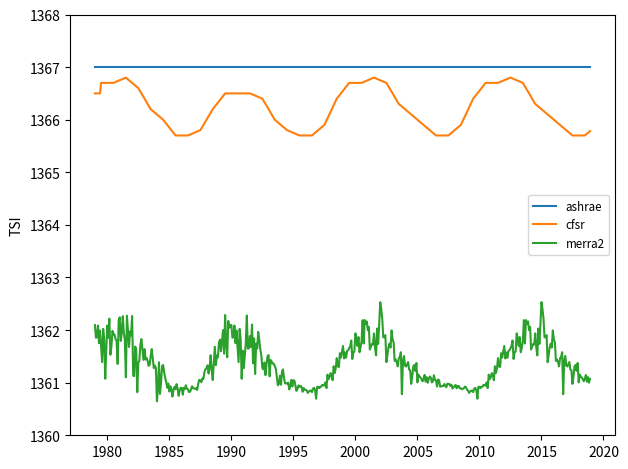
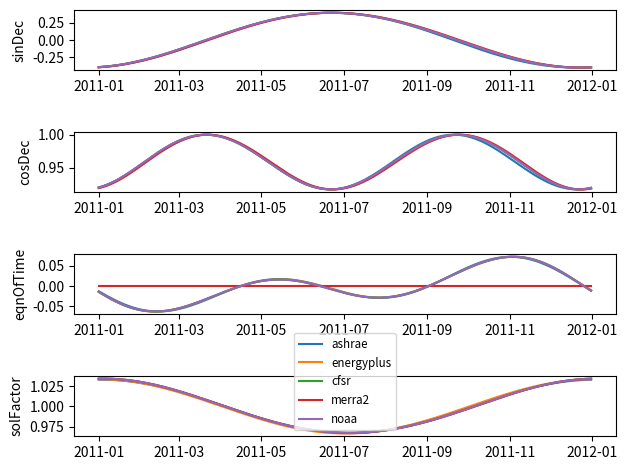
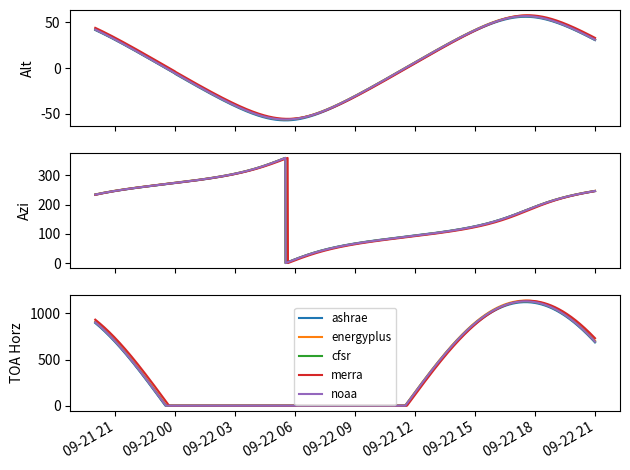

Reproduce these figures in Python, in order.
# -*- coding: utf-8 -*-
#
# Copyright 2019 Klimaat

from __future__ import division

import datetime
import numpy as np
import matplotlib.pyplot as plt


def join_date(y=1970, m=1, d=1, hh=0, mm=0, ss=0):
    """
    Join date/time components into datetime64 object
    """
    y = (np.asarray(y) - 1970).astype("<M8[Y]")
    m = (np.asarray(m) - 1).astype("<m8[M]")
    d = (np.asarray(d) - 1).astype("<m8[D]")
    hh = np.asarray(hh).astype("<m8[h]")
    mm = np.asarray(mm).astype("<m8[m]")
    ss = np.asarray(ss).astype("<m8[s]")
    return y + m + d + hh + mm + ss


def split_date(dates):
    """
    Split datetime64 dates into year, month, day components.
    """
    y = dates.astype("<M8[Y]").astype(int) + 1970
    m = dates.astype("<M8[M]").astype(int) % 12 + 1
    d = (dates - dates.astype("<M8[M]")).astype("<m8[D]").astype(int) + 1
    return y, m, d


def split_time(dates):
    """
    Split datetime64 dates into hour, minute, second components.
    """
    hh = (dates - dates.astype("<M8[D]")).astype("<m8[h]").astype(int)
    mm = (dates - dates.astype("<M8[h]")).astype("<m8[m]").astype(int)
    ss = (dates - dates.astype("<M8[m]")).astype("<m8[s]").astype(int)
    return hh, mm, ss


def day_of_year(dates, snap=True):
    """
    Calculate the day of the year (0-365/366)
    """
    dt = np.asarray(dates) - dates.astype("<M8[Y]")
    if snap:
        # Provide value at noon (integer)
        # Jan 1st anytime = 1
        return dt.astype("<m8[D]").astype(int) + 1
    else:
        # Provide value including fractional part (float)
        # Jan 1st at 00:00 = 0, Jan 1st at noon = 0.5
        return dt.astype("<m8[s]").astype(int) / 86400


def julian_day(dates):
    """
    Julian day calculator
    """

    # Get Julian Day number
    y, m, d = split_date(dates)
    a = (14 - m) // 12
    y += 4800 - a
    m += 12 * a - 3
    jd = d + ((153 * m + 2) // 5) + 365 * y + y // 4 - y // 100 + y // 400 - 32045

    # Get fractional day (noon=0)
    hh, mm, ss = split_time(dates)
    fd = (hh - 12) / 24 + mm / 1440 + ss / 86400

    return jd, fd


def orbit_ashrae(utc):
    """
    Calculate solar parameters based on ASHRAE methodology.

    Ref. ASHRAE HOF 2017, Chap 14
    """

    # Day of year
    n = day_of_year(utc, snap=True)

    # Declination (eqn. 10, radians)
    decl = np.radians(23.45 * np.sin(2 * np.pi * (n + 284) / 365))

    # Equation of time (eqns 5 & 6, min)
    gamma = 2 * np.pi * (n - 1) / 365
    eqnOfTime = 2.2918 * (
        0.0075
        + 0.1868 * np.cos(gamma)
        - 3.2077 * np.sin(gamma)
        - 1.4615 * np.cos(2 * gamma)
        - 4.089 * np.sin(2 * gamma)
    )

    # Convert from minutes to radians
    eqnOfTime *= np.pi / (60 * 12)

    # Solar constant correction
    solFactor = 1 + 0.033 * np.cos(np.radians(360 * (n - 3) / 365))

    return np.sin(decl), np.cos(decl), eqnOfTime, solFactor


def orbit_energyplus(utc):
    """
    Calculate solar coefficients based on EnergyPlus

    Ref. WeatherManager.cc, function CalculateDailySolarCoeffs
    """

    # Day of year
    n = day_of_year(utc, snap=True)

    # Day Angle
    D = 2 * np.pi * n / 366.0

    sinD = np.sin(D)
    cosD = np.cos(D)

    # Calculate declination sines & cosines

    sinDec = (
        0.00561800
        + 0.0657911 * sinD
        - 0.392779 * cosD
        + 0.00064440 * (sinD * cosD * 2.0)
        - 0.00618495 * (cosD ** 2 - sinD ** 2)
        - 0.00010101 * (sinD * (cosD ** 2 - sinD ** 2) + cosD * (sinD * cosD * 2.0))
        - 0.00007951 * (cosD * (cosD ** 2 - sinD ** 2) - sinD * (sinD * cosD * 2.0))
        - 0.00011691 * (2.0 * (sinD * cosD * 2.0) * (cosD ** 2 - sinD ** 2))
        + 0.00002096 * ((cosD ** 2 - sinD ** 2) ** 2 - (sinD * cosD * 2.0) ** 2)
    )

    cosDec = np.sqrt(1 - sinDec ** 2)

    # Equation of time (hours)

    eqnOfTime = (
        0.00021971
        - 0.122649 * sinD
        + 0.00762856 * cosD
        - 0.156308 * (sinD * cosD * 2.0)
        - 0.0530028 * (cosD ** 2 - sinD ** 2)
        - 0.00388702 * (sinD * (cosD ** 2 - sinD ** 2) + cosD * (sinD * cosD * 2.0))
        - 0.00123978 * (cosD * (cosD ** 2 - sinD ** 2) - sinD * (sinD * cosD * 2.0))
        - 0.00270502 * (2.0 * (sinD * cosD * 2.0) * (cosD ** 2 - sinD ** 2))
        - 0.00167992 * ((cosD ** 2 - sinD ** 2) ** 2 - (sinD * cosD * 2.0) ** 2)
    )

    # Convert to radians
    eqnOfTime = np.pi * eqnOfTime / 12

    # Solar constant correction factor
    solFactor = 1.000047 + 0.000352615 * sinD + 0.0334454 * cosD

    return sinDec, cosDec, eqnOfTime, solFactor


def orbit_cfsr(utc):
    """
    Calculate solar coefficients based on CFSR methodology

    Ref. radiation_astronomy.f, subroutine solar
    """

    # Get julian day and fractional part of day
    jd, fjd = julian_day(utc)

    # Julian day of epoch which is January 0, 1990 at 12 hours UTC
    jdor = 2415020

    # Days of years
    cyear = 365.25

    # Days between epoch and perihelioon passage of 1990
    tpp = 1.55

    # Days between perihelion passage and March equinox of 1990
    svt6 = 78.035

    # Julian centuries after epoch
    t1 = (jd - jdor) / 36525.0

    # Length of anomalistic and tropical years (minus 365 days)
    ayear = 0.25964134e0 + 0.304e-5 * t1
    tyear = 0.24219879e0 - 0.614e-5 * t1

    # Orbit eccentricity and earth's inclination (deg)
    ec = 0.01675104e0 - (0.418e-4 + 0.126e-6 * t1) * t1
    angin = 23.452294e0 - (0.0130125e0 + 0.164e-5 * t1) * t1

    ador = jdor
    jdoe = np.asarray(ador + (svt6 * cyear) / (ayear - tyear), dtype=int)

    # deleqn is updated svt6 for current date
    deleqn = (jdoe - jd) * (ayear - tyear) / cyear

    ayear = ayear + 365

    sni = np.sin(np.radians(angin))
    tini = 1 / np.tan(np.radians(angin))
    er = np.sqrt((1 + ec) / (1 - ec))

    # mean anomaly
    qq = deleqn * 2 * np.pi / ayear

    def solve_kepler(e, M, E=1, eps=1.3e-6):
        """
        Solve Kepler equation for eccentric anomaly E by Newton's method
        based on eccentricity e and mean anomaly M
        """
        for i in range(10):
            dE = -(E - e * np.sin(E) - M) / (1 - e * np.cos(E))
            E += dE
            dEmax = np.max(np.abs(dE))
            if dEmax < eps:
                break
        else:
            print("Warning: Exceeding 10 iterations in Kepler solver:", dEmax)
        return E

    # Eccentric anomaly at equinox
    e1 = solve_kepler(ec, qq)

    # True anomaly at equinox
    eq = 2.0 * np.arctan(er * np.tan(0.5 * e1))

    # Date is days since last perihelion passage
    dat = jd - jdor - tpp + fjd
    date = dat % ayear

    # Mean anomaly
    em = 2 * np.pi * date / ayear

    # Eccentric anomaly
    e1 = solve_kepler(ec, em)

    # True anomaly
    w1 = 2.0 * np.arctan(er * np.tan(0.5 * e1))

    # Earth-Sun radius relative to mean radius
    r1 = 1.0 - ec * np.cos(e1)

    # Sine of declination angle
    # NB. ecliptic longitude = w1 - eq
    sdec = sni * np.sin(w1 - eq)

    # Cosine of declination angle
    cdec = np.sqrt(1.0 - sdec * sdec)

    # Sun declination (radians)
    dlt = np.arcsin(sdec)

    # Sun right ascension (radians)
    alp = np.arcsin(np.tan(dlt) * tini)
    alp = np.where(np.cos(w1 - eq) < 0, np.pi - alp, alp)
    alp = np.where(alp < 0, alp + 2 * np.pi, alp)

    # Equation of time (radians)
    sun = 2 * np.pi * (date - deleqn) / ayear
    sun = np.where(sun < 0.0, sun + 2 * np.pi, sun)
    slag = sun - alp - 0.03255

    # Solar constant correction factor (inversely with radius squared)
    solFactor = 1 / (r1 ** 2)

    return sdec, cdec, slag, solFactor


def orbit_noaa(utc):
    """
    Orbit as per NOAA Solar Calculation spreadsheet
    https://www.esrl.noaa.gov/gmd/grad/solcalc/calcdetails.html

    Similar to CFSR but faster
    """

    # Julian day (including fractional part)
    jd, fjd = julian_day(utc)
    jd = jd + fjd

    # Julian century
    jc = (jd - 2451545) / 36525

    # Geometric mean longitude (deg)
    gml = (280.46646 + jc * (36000.76983 + jc * 0.0003032)) % 360

    # Geometric mean anomaly Sun (deg)
    gma = 357.52911 + jc * (35999.05029 - 0.0001537 * jc)

    # Eccentricity of Earth's orbit
    ecc = 0.016708634 - jc * (0.000042037 + 0.0000001267 * jc)

    # Sun equation of centre (deg)
    ctr = (
        np.sin(np.radians(gma)) * (1.914602 - jc * (0.004817 + 0.000014 * jc))
        + np.sin(np.radians(2 * gma)) * (0.019993 - 0.000101 * jc)
        + np.sin(np.radians(3 * gma)) * 0.000289
    )

    # Sun true longitude (deg)
    stl = gml + ctr

    # Sun true anomaly (deg)
    sta = gma + ctr

    # Sun radius vector (AUs)
    rad = (1.000001018 * (1 - ecc * ecc)) / (1 + ecc * np.cos(np.radians(sta)))

    # Sun apparent longitude (deg)
    sal = stl - 0.00569 - 0.00478 * np.sin(np.radians(125.04 - 1934.136 * jc))

    # Mean obliquity ecliptic (deg)
    moe = (
        23
        + (26 + ((21.448 - jc * (46.815 + jc * (0.00059 - jc * 0.001813)))) / 60) / 60
    )

    # Obliquity correction (deg)
    obl = moe + 0.00256 * np.cos(np.radians(125.04 - 1934.136 * jc))

    # Sun right ascension (deg)
    sra = np.degrees(
        np.arctan2(
            np.cos(np.radians(obl)) * np.sin(np.radians(sal)), np.cos(np.radians(sal)),
        )
    )

    # Sun declination
    sinDec = np.sin(np.radians(obl)) * np.sin(np.radians(sal))
    cosDec = np.sqrt(1.0 - sinDec * sinDec)

    # Var y
    vary = np.tan(np.radians(obl / 2)) * np.tan(np.radians(obl / 2))

    # Equation of time (minutes)
    eqnOfTime = 4 * np.degrees(
        vary * np.sin(2 * np.radians(gml))
        - 2 * ecc * np.sin(np.radians(gma))
        + 4 * ecc * vary * np.sin(np.radians(gma)) * np.cos(2 * np.radians(gml))
        - 0.5 * vary * vary * np.sin(4 * np.radians(gml))
        - 1.25 * ecc * ecc * np.sin(2 * np.radians(gma))
    )

    # Convert from minutes to radians
    eqnOfTime *= np.pi / (60 * 12)

    # Solar constant correction factor (inversely with radius squared)
    solFactor = 1 / (rad ** 2)

    return sinDec, cosDec, eqnOfTime, solFactor


def orbit_merra2(utc):
    """
    Orbit as per MERRA2 code
    """

    # MERRA-2 solar repeats on a four-year leap-year cycle
    yearlen = 365.25
    days_per_cycle = 1461

    if orbit_merra2.orbit is None:

        # Constants from MAPL_Generic.F90
        ecc = 0.0167
        obliquity = np.radians(23.45)
        perihelion = np.radians(102.0)
        equinox = 80

        omg = (2.0 * np.pi / yearlen) / np.sqrt(1 - ecc ** 2) ** 3
        sob = np.sin(obliquity)

        # TH: Orbit anomaly
        # ZS: Sine of declination
        # ZC: Cosine of declination
        # PP: Inverse of square of earth-sun distance

        # Integration starting at vernal equinox
        def calc_omega(th):
            return omg * (1.0 - ecc * np.cos(th - perihelion)) ** 2

        orbit = np.recarray(
            (days_per_cycle,),
            dtype=[("th", float), ("zs", float), ("zc", float), ("pp", float)],
        )

        def update_orbit(th):
            zs = np.sin(th) * sob
            zc = np.sqrt(1.0 - zs ** 2)
            pp = ((1.0 - ecc * np.cos(th - perihelion)) / (1.0 - ecc ** 2)) ** 2
            orbit[kp] = th, zs, zc, pp

        # Starting point
        th = 0
        kp = equinox
        update_orbit(th)

        # Runge-Kutta
        for k in range(days_per_cycle - 1):
            t1 = calc_omega(th)
            t2 = calc_omega(th + 0.5 * t1)
            t3 = calc_omega(th + 0.5 * t2)
            t4 = calc_omega(th + t3)
            kp = (kp + 1) % days_per_cycle
            th += (t1 + 2 * (t2 + t3) + t4) / 6.0
            update_orbit(th)

        # Cache it
        orbit_merra2.orbit = orbit

    else:

        orbit = orbit_merra2.orbit

    # Map into orbit
    year, month, day = split_date(utc)
    doy = day_of_year(utc, snap=True)
    iyear = (year - 1) % 4
    iday = iyear * int(yearlen) + doy - 1

    # Declination
    sinDec = orbit["zs"][iday]
    cosDec = orbit["zc"][iday]

    # MERRA uses *solar* instead of *clock* time; no equation of time
    eqnOfTime = np.zeros_like(sinDec)

    # Inverse square of earth-sun distance ratio to mean distance
    solFactor = orbit["pp"][iday]

    return sinDec, cosDec, eqnOfTime, solFactor


# For caching MERRA-2 orbit
orbit_merra2.orbit = None


def orbit(utc, method=None):

    if method is None:
        method = "ASHRAE"

    if callable(method):
        func = method
        method = "Custom"
    else:
        method = method.upper()
        if method.startswith("A"):
            func = orbit_ashrae
        elif method.startswith("C"):
            func = orbit_cfsr
        elif method.startswith("E"):
            func = orbit_energyplus
        elif method.startswith("M"):
            func = orbit_merra2
        elif method.startswith("N"):
            func = orbit_noaa
        else:
            raise NotImplementedError(method)

    return func(utc)


def total_solar_irradiance_ashrae(utc):
    """
    Return ASHRAE constant solar irradiance value (W/m²)
    """

    return 1367.0 * (np.ones_like(utc).astype(float))


def total_solar_irradiance_cfsr(utc):
    """
    Calculate CFSR total solar irradiance (W/m²) based on year and month
    NB.  Interpolates from yearly data
    """

    #
    year, month, _ = split_date(utc)

    # TSI datum
    TSI_datum = 1360.0

    # van den Dool data (1979-2006); assumed valid in July of that year
    # fmt: off
    dTSI = np.array([
        6.70, 6.70, 6.80, 6.60, 6.20, 6.00, 5.70, 5.70, 5.80, 6.20, 6.50,
        6.50, 6.50, 6.40, 6.00, 5.80, 5.70, 5.70, 5.90, 6.40, 6.70, 6.70,
        6.80, 6.70, 6.30, 6.10, 5.90, 5.70
    ])
    # fmt: on
    n = len(dTSI)

    # Index into dTSI (float)
    i = np.asarray(year).astype(int) - 1979 + (np.asarray(month) - 7) / 12

    # Extend backward and/or forward assuming 11-year sunspot cycle
    while np.any(i < 0):
        i[i < 0] += 11
    while np.any(i > n - 1):
        i[i > n - 1] -= 11

    # Add base
    return TSI_datum + np.interp(i, np.arange(n), dTSI)


def total_solar_irradiance_merra2(utc):
    """
    Calculate MERRA-2 total solar irradiance (W/m²) based on year and month
    """

    year, month, _ = split_date(utc)

    # CMIP5 data (1980-2008), monthly
    # http://solarisheppa.geomar.de/solarisheppa/sites/default/files/data/CMIP5/TSI_WLS_mon_1882_2008.txt
    # fmt: off
    TSI = np.array([
        [1366.8707, 1366.6385, 1367.0020, 1366.3137, 1366.4717, 1366.7686,
         1366.7025, 1366.6991, 1366.6078, 1366.5760, 1366.1366, 1366.9659],
        [1367.0270, 1366.5762, 1366.7291, 1367.0487, 1366.7421, 1366.5843,
         1365.8833, 1367.0589, 1366.7669, 1366.4607, 1366.7618, 1366.6833],
        [1367.0527, 1365.9164, 1365.9046, 1366.4697, 1366.4086, 1365.5996,
         1366.1626, 1366.2002, 1366.5021, 1366.6118, 1366.4150, 1366.2152],
        [1366.4198, 1366.2211, 1366.2509, 1366.2035, 1366.1029, 1366.1212,
         1366.2853, 1366.4204, 1366.2336, 1366.0589, 1366.1071, 1366.0605],
        [1365.4259, 1365.6620, 1366.1702, 1365.5668, 1365.7794, 1366.0970,
         1366.1162, 1365.9801, 1365.8692, 1365.7895, 1365.6831, 1365.7649],
        [1365.6116, 1365.7119, 1365.6604, 1365.5154, 1365.6400, 1365.6998,
         1365.6543, 1365.7532, 1365.6687, 1365.5303, 1365.6323, 1365.6828],
        [1365.6780, 1365.5509, 1365.6831, 1365.6565, 1365.7309, 1365.6649,
         1365.6543, 1365.6022, 1365.6068, 1365.6499, 1365.7130, 1365.6751],
        [1365.6707, 1365.6624, 1365.6726, 1365.6419, 1365.7595, 1365.8341,
         1365.8257, 1365.7894, 1365.8603, 1365.8542, 1365.9870, 1366.0384],
        [1366.0580, 1366.1113, 1365.9553, 1366.0675, 1366.3042, 1366.0166,
         1365.8303, 1366.1485, 1366.4650, 1366.1152, 1366.2991, 1366.2632],
        [1366.5443, 1366.6023, 1366.3792, 1366.5935, 1366.7821, 1366.3332,
         1367.0719, 1366.5117, 1366.2650, 1366.9587, 1366.8282, 1366.8817],
        [1366.8792, 1366.6387, 1366.6480, 1366.8708, 1366.5344, 1366.7742,
         1366.4636, 1366.1724, 1366.8062, 1366.6181, 1365.8552, 1366.3904],
        [1366.0560, 1366.3106, 1366.5274, 1367.0611, 1366.4294, 1366.4347,
         1366.6702, 1366.4596, 1366.8890, 1366.1511, 1366.6261, 1365.9471],
        [1366.5259, 1366.4305, 1366.7496, 1366.5985, 1366.4207, 1366.3006,
         1366.0603, 1366.0338, 1366.1649, 1365.9236, 1366.1362, 1366.2879],
        [1366.3059, 1365.9018, 1366.2124, 1366.1830, 1366.1459, 1366.1432,
         1366.0951, 1366.0493, 1365.8926, 1365.7306, 1365.7609, 1365.9120],
        [1365.7409, 1365.9919, 1366.0338, 1365.8676, 1365.7668, 1365.7674,
         1365.7641, 1365.7805, 1365.6507, 1365.7192, 1365.8328, 1365.7086],
        [1365.8283, 1365.8175, 1365.7226, 1365.6256, 1365.6620, 1365.7283,
         1365.6993, 1365.7184, 1365.6976, 1365.6064, 1365.6769, 1365.6436],
        [1365.6443, 1365.6287, 1365.5849, 1365.6109, 1365.6276, 1365.6290,
         1365.6002, 1365.6662, 1365.6821, 1365.6348, 1365.4741, 1365.7028],
        [1365.6989, 1365.6747, 1365.7008, 1365.7047, 1365.7390, 1365.7301,
         1365.7250, 1365.7857, 1365.6768, 1365.9331, 1365.8454, 1365.8881],
        [1365.9627, 1365.9199, 1365.8269, 1366.0931, 1365.9647, 1366.0578,
         1366.2478, 1366.0894, 1366.0800, 1366.3429, 1366.2589, 1366.3730],
        [1366.4806, 1366.2429, 1366.3572, 1366.2549, 1366.3835, 1366.3984,
         1366.4362, 1366.4766, 1366.5841, 1366.2329, 1366.3558, 1366.3730],
        [1366.7211, 1366.6320, 1366.4819, 1366.6498, 1366.3611, 1366.4507,
         1366.5754, 1366.9738, 1366.5276, 1366.9746, 1366.9062, 1366.9492],
        [1366.7811, 1366.8458, 1366.4121, 1366.4659, 1366.5200, 1366.5092,
         1366.7203, 1366.4475, 1366.3010, 1366.8140, 1366.5200, 1366.8910],
        [1367.3162, 1367.1783, 1367.0065, 1366.6454, 1366.6470, 1366.6873,
         1366.1716, 1366.3053, 1366.4584, 1366.5261, 1366.4495, 1366.7773],
        [1366.6034, 1366.5458, 1366.1968, 1366.2227, 1366.1753, 1366.0914,
         1366.2437, 1366.2744, 1366.3611, 1365.5612, 1366.1956, 1366.2899],
        [1366.1038, 1366.0890, 1366.1272, 1366.1742, 1366.0297, 1366.0179,
         1365.7578, 1365.9036, 1366.0957, 1366.1166, 1366.0057, 1366.1552],
        [1365.7864, 1365.9349, 1365.8956, 1365.8800, 1365.8463, 1365.8059,
         1365.8595, 1365.9275, 1365.7988, 1365.8860, 1365.7792, 1365.8549],
        [1365.8986, 1365.8728, 1365.7850, 1365.8058, 1365.9230, 1365.8340,
         1365.8212, 1365.7067, 1365.8419, 1365.8270, 1365.7039, 1365.7087],
        [1365.7173, 1365.7145, 1365.7544, 1365.7228, 1365.6932, 1365.7616,
         1365.7506, 1365.7566, 1365.7159, 1365.7388, 1365.6680, 1365.6927],
        [1365.7163, 1365.7366, 1365.6726, 1365.7146, 1365.7175, 1365.6730,
         1365.6720, 1365.6570, 1365.6647, 1365.6759, 1365.7065, 1365.6926]
    ])
    # fmt: on
    n = TSI.shape[0]

    # Index year
    i = np.asarray(year).astype(int) - 1980

    # Extend backward assuming 11-year sunspot cycle and forward assuming
    # 13-year
    while np.any(i < 0):
        i[i < 0] += 11
    while np.any(i > n - 1):
        i[i > n - 1] -= 13

    # Index month
    j = np.asarray(month).astype(int) - 1

    # Return index scaled by TIM correction (Total Irradiance Monitor)
    return 0.9965 * TSI[i, j]


def total_solar_irradiance(utc, method=None):
    """
    Calculate the total solar irradiance (W/m²) for given year.
    Year can be fractional.
    """

    if method is None:
        method = "ASHRAE"

    if callable(method):
        func = method

    else:
        method = method.upper()
        if method.startswith("A"):
            func = total_solar_irradiance_ashrae
        elif method.startswith("C"):
            func = total_solar_irradiance_cfsr
        elif method.startswith("E"):
            func = total_solar_irradiance_ashrae
        elif method.startswith("M"):
            func = total_solar_irradiance_merra2
        elif method.startswith("N"):
            func = total_solar_irradiance_ashrae
        else:
            raise NotImplementedError(method)

    return func(utc)


def hour_angle(lon, utc, eot):
    """
    Calculate local hour angle (radians) given longitude (degrees),
    date UTC (datetime64), and equation of time (radians)

    Hour angle is displacement of sun east or west
    """

    # Local solar hour angle (radians, noon = 0)
    hh, mm, ss = split_time(utc)
    H = 2 * np.pi * ((hh - 12) / 24 + mm / 1440 + ss / 86400)

    # Correct based on equation of time
    H += eot

    # Move to longitude location
    H += np.radians(lon)

    # Return centered in -pi to pi
    return ((H + np.pi) % (2 * np.pi)) - np.pi


def sunset_hour_angle(sinLat, cosLat, sinDec, cosDec):
    """
    Calculate local sunset hour angle (radians) given sines and cosines
    of latitude and declination.
    """
    return np.arccos(np.clip(-sinDec / cosDec * sinLat / cosLat, -1, 1))


def position(lat, lon, utc, method="ASHRAE"):
    """
    Calculate solar position (x, y, z) in sky given (lat, lon) and UTC time
    """

    # Calculate solar coefficients
    sinDec, cosDec, eqnOfTime, solFactor = orbit(utc, method=method)

    # Calculate hour angle
    H = hour_angle(lon, utc, eqnOfTime)
    sinH = np.sin(H)
    cosH = np.cos(H)

    # Sun position
    sinLat = np.sin(np.radians(lat))
    cosLat = np.cos(np.radians(lat))

    return (
        cosDec * sinH,
        sinDec * cosLat - cosDec * sinLat * cosH,
        sinDec * sinLat + cosDec * cosLat * cosH,
    )


def clear_sky_irradiance(z, tb, td, E0):
    """
    Calculate the ASHRAE clear sky beam normal and diffuse horizontal
    irradiance at elevation z, given pseudo-optical coefficients tb and td,
    and extra-terrestrial radiation E0
    """

    # Calculate air mass
    m = air_mass(z)

    # Calculate air mass exponents
    B1, B2, B3, B4 = 1.454, -0.406, -0.286, 0.021
    D1, D2, D3, D4 = 0.507, 0.205, -0.080, -0.190
    ab = B1 + B2 * tb + B3 * td + B4 * tb * td
    ad = D1 + D2 * tb + D3 * td + D4 * tb * td

    # Beam and diffuse irradiance
    return E0 * np.exp(-tb * m ** ab), E0 * np.exp(-td * m ** ad)


def elevation(lat, lon, utc, method="ASHRAE", interval=None, h=None):
    """
    Calculate the elevation z and extraterrestrial radiation E0 at
    (lat, lon) and UTC time.

    Result is either "instantaneous" (default) or the average over
    an "hourly" or "daily" interval.

    If hour angle h (rad) is supplied (e.g. solar noon = 0), instantaneous
    elevations will be based on h, otherwise h is calculated from UTC.
    """

    # Calculate solar coefficients at UTC
    sinDec, cosDec, eqnOfTime, solFactor = orbit(utc, method=method)

    # Calculate extraterrestrial radiance at UTC
    E0 = solFactor * total_solar_irradiance(utc, method=method)

    # Latitudinal sines
    sinLat = np.sin(np.radians(lat))
    cosLat = np.cos(np.radians(lat))

    def int_elevation(h):
        """
        Instant elevation at hour angle h
        """
        return np.maximum(sinDec * sinLat + cosDec * cosLat * np.cos(h), 0)

    def avg_elevation(h1, h2):
        """
        Integrated elevation between h1 and h2
        """
        return np.maximum(
            sinLat * sinDec * (h2 - h1) + cosLat * cosDec * (np.sin(h2) - np.sin(h1)), 0
        )

    # Default interval is instantaneous
    if interval is None:
        interval = "instant"

    interval = interval.lower()[0]

    # Determine elevation
    if interval == "i":
        """
        Instantaneous
        """
        # Instantaneous hour angle
        if h is None:
            h = hour_angle(lon, utc, eqnOfTime)
        # Instantaneous elevation
        z = int_elevation(h)

    elif interval == "m":
        """
        Instantaneous mid-point of previous hour, i.e. approximate average
        """
        # Instantaneous hour angle at 30 minutes prior
        h = hour_angle(lon, utc - np.timedelta64(30, "m"), eqnOfTime)
        # Instantaneous elevation
        z = int_elevation(h)

    elif interval == "h":
        """
        Hourly
        """
        # Sunset hour angle
        h0 = np.arccos(np.clip(-sinDec / cosDec * sinLat / cosLat, -1, 1))
        # One hour (radians)
        dh = np.pi / 12
        # Start and end hour angles
        h = hour_angle(lon, utc, eqnOfTime)
        a = (h - dh + np.pi) % (2 * np.pi) - np.pi
        b = a + dh
        # Default elevation is zero
        z = np.zeros_like(h)
        # Conditions
        a1 = a < -h0
        a2 = (a >= -h0) & (a < h0)
        # b1 = (b < -h0)
        b2 = (b >= -h0) & (b < h0)
        b3 = b >= h0
        # Dawn
        np.copyto(z, avg_elevation(-h0, b), where=a1 & b2)
        # Comes up very briefly between a & b
        np.copyto(z, avg_elevation(-h0, h0), where=a1 & b3)
        # Sun's up
        np.copyto(z, avg_elevation(a, b), where=a2 & b2)
        # Dusk
        np.copyto(z, avg_elevation(a, h0), where=a2 & b3)
        # Scale by interval
        z /= dh

    elif interval == "d":
        """
        Daily
        """
        # Sunset hour angle
        h = np.arccos(np.clip(-sinDec / cosDec * sinLat / cosLat, -1, 1))
        # Average daily elevation
        z = avg_elevation(-h, h)
        # Scale by 24-hour interval
        z /= 2 * np.pi

    else:
        raise ValueError(
            "Interval must be one of 'instant', 'midpoint', " "'hourly', or 'daily'"
        )

    return z, E0


def air_mass(z):
    """
    Calculate air mass based on Kasten & Young 1989
    """
    beta = np.degrees(np.arcsin(z))
    return 1 / (z + 0.50572 * (6.07995 + beta) ** -1.6364)


def erbs(Kt, **kwargs):
    """
    Calculate diffuse fraction as a function of clearness index kt
    via Erbs relation
    """
    Kt = np.asarray(Kt)
    Kd = 0.9511 - 0.1604 * Kt + 4.388 * Kt ** 2 - 16.638 * Kt ** 3 + 12.336 * Kt ** 4
    np.copyto(Kd, 1.0 - 0.09 * Kt, where=Kt <= 0.22)
    np.copyto(Kd, 0.165, where=Kt > 0.80)
    return Kd


def orgill_hollands(Kt, **kwargs):
    """
    Calculate diffuse fraction as a function of clearness index kt
    via Orgill Hollands relation
    """
    Kt = np.asarray(Kt)
    Kd = 1.557 - 1.84 * Kt
    np.copyto(Kd, 1.0 - 0.249 * Kt, where=Kt <= 0.35)
    np.copyto(Kd, 0.177, where=Kt > 0.75)
    return Kd


def ruiz_arias(Kt, z, **kwargs):
    """
    Calculate diffuse fraction as a function of clearness index kt
    via Ruiz-Arias
    """
    m = air_mass(z)
    a = (0.944, 1.538, 2.808, -5.759, 2.276, -0.125, 0.013)
    return np.clip(
        a[0]
        - a[1]
        * np.exp(-np.exp(a[2] + a[3] * Kt + a[4] * Kt ** 2 + a[5] * m + a[6] * m ** 2)),
        0,
        1,
    )


def engerer(Kt, Ktc, z, h, **kwargs):
    """
    Calculate diffuse fraction as a function of clearness index kt
    via the Engerer2 relation.

    kt is clearness index (E_gh/E0)
    ktc is clear sky clearness index (E_ghc/E0)
    z is cos(zenith), dimensionless
    h is hour angle, radians
    """

    # Apparent solar time in hours
    AST = 12 / np.pi * h
    # Zenith angle in degrees
    theta_z = np.degrees(np.arccos(z))
    dKtc = Ktc - Kt
    Kde = np.maximum(0, 1.0 - Ktc / Kt)
    C = 4.2336e-2
    beta = (-3.7912, 7.5479, -1.0036e-2, 3.1480e-3, -5.3146, 1.7073)
    return np.clip(
        C
        + (1.0 - C)
        / (
            1.0
            + np.exp(
                beta[0]
                + beta[1] * Kt
                + beta[2] * AST
                + beta[3] * theta_z
                + beta[4] * dKtc
            )
        )
        + beta[5] * Kde,
        0,
        1,
    )


def to_utc(lst, tz=0):
    """
    Convert datetime64 in local standard time to UTC
    """
    return lst - np.timedelta64(int(np.rint(tz * 60)), "m")


def to_lst(utc, tz=0):
    """
    Convert datetime64 in UTC to local standard time
    """
    return utc + np.timedelta64(int(np.rint(tz * 60)), "m")


def to_altitude(z):
    """
    Convert z component of solar vector into altitude (deg)
    i.e. angle from horizon
    """
    return np.degrees(np.arcsin(z))


def to_zenith(z):
    """
    Convert z component of solar vector into zenith angle (deg)
    i.e. angle from vertical
    """
    return np.degrees(np.arccos(z))


def to_azimuth(x, y):
    """
    Convert x, y of solar vector into azimuth (deg)
    i.e. angle clockwise from North (+y)
    """
    return (-np.degrees(np.arctan2(x, y))) % 360


def nearest_hour(date):
    """
    Convert datetime64 to nearest hour
    """
    # Add 30 minutes
    date += np.timedelta64(30, "m")
    # Truncate on hour
    return date.astype("<M8[h]")


def fit_taus(zi, Kti, iter_max=42, eps_max=1e-6, plot=False, quiet=False):
    """
    Fit the ASHRAE pseudo-spectral coefficients tau_b & tau_d given a
    set of elevation z and clear sky index Kt values.
    """

    # Need at least two points
    if len(Kti) < 2:
        if not quiet:
            print("Warning: Insufficient points to fit taus")
        return np.nan, np.nan

    # First estimate
    tb, td = 0.4, 2.3

    # tau air mass exponent coefficients
    B1, B2, B3, B4 = 1.454, -0.406, -0.268, 0.021
    D1, D2, D3, D4 = 0.507, 0.205, -0.080, -0.190

    # Calculate air mass
    mi = air_mass(zi)
    logm = np.log(mi)

    # Newton iterations
    def calc(tb, td):
        # Current air mass exponents
        ab = B1 + B2 * tb + B3 * td + B4 * tb * td
        ad = D1 + D2 * tb + D3 * td + D4 * tb * td

        mab = mi ** ab
        mad = mi ** ad

        Kb = np.exp(-tb * mab)
        Kd = np.exp(-td * mad) / zi
        Kt = Kb + Kd

        # Form Jacobian J
        dKb_dtb = -Kb * mab * (1 + tb * logm * (B2 + B4 * td))
        dKd_dtb = -Kd * mad * td * logm * (D2 + D4 * td)
        dKb_dtd = -Kb * mab * tb * logm * (B3 + B4 * tb)
        dKd_dtd = -Kd * mad * (1 + td * logm * (D3 + D4 * tb))

        dKt_dtb = dKb_dtb + dKd_dtb
        dKt_dtd = dKb_dtd + dKd_dtd

        return Kt, dKt_dtb, dKt_dtd

    # Levenberg–Marquardt damping factor
    damping = 1

    taubs = [tb]
    tauds = [td]

    for i in range(iter_max):

        # Calculate current Kt and its gradient
        Kt, dKt_dtb, dKt_dtd = calc(tb, td)

        # Residuals
        dKt = Kti - Kt
        R = np.sum(dKt ** 2)

        # Form A, [J]^T[J]
        Abb = (1 + damping) * np.sum(dKt_dtb ** 2)
        Abd = np.sum(dKt_dtb * dKt_dtd)
        Add = (1 + damping) * np.sum(dKt_dtd ** 2)

        # Form forcing vector [J]^[dKt]
        Bb = np.sum(dKt_dtb * dKt)
        Bd = np.sum(dKt_dtd * dKt)

        # Solve A*t = B by Kramer's rule, Giddy-up
        try:
            detA = Abb * Add - Abd ** 2
            dtb = (Bb * Add - Bd * Abd) / detA
            dtd = (Abb * Bd - Abd * Bb) / detA
        except OverflowError:
            if not quiet:
                print("Warning: Determinant overflow while fitting taus")
            return np.nan, np.nan
        except ZeroDivisionError:
            if not quiet:
                print("Warning: Division by zero while fitting taus")
            return np.nan, np.nan
        except Exception:
            raise

        # Test
        Ktt, dKtt_dtb, dKtt_dtd = calc(tb + dtb, td + dtd)
        Rt = np.sum((Kti - Ktt) ** 2)

        if Rt >= R:
            # Worse (need more steep descent)
            damping *= 10

        else:
            # Better (need more Newton)
            damping /= 10

            # Correct
            tb += dtb
            td += dtd

            R = Rt

        taubs.append(tb)
        tauds.append(td)

        if (abs(dtb) < eps_max) and (abs(dtd) < eps_max):
            break

    else:
        # Exceeded iterMax iterations
        if not quiet:
            print(
                "Warning: Exceeded",
                iter_max,
                "iterations while fitting taus:",
                tb,
                td,
                dtb,
                dtd,
            )

        return np.nan, np.nan

    if plot:
        plt.rc("text", usetex=True)
        plt.rc("text.latex", unicode=True)
        plt.rc("text.latex", preamble=r"\usepackage{cmbright}")
        f, ax = plt.subplots(figsize=(5, 5), dpi=200)
        ax.plot(mi, Kti, ".", color="orange", markersize=2)
        ax.plot(mi, Kt, ".", color="black", markersize=4)
        ax.set_xlabel("Air Mass $m$", fontsize="smaller")
        ax.set_ylabel("Clearness Index $K_t$", fontsize="smaller")
        txt = "\n".join(
            "%d points" % len(zi), "$\\tau_b$ = %.3f" % tb, "$\\tau_d$ = %.3f" % td
        )
        ax.text(0.9, 0.9, txt, ha="right", va="top", transform=ax.transAxes)
        plt.tight_layout()
        f.savefig("fit_taus_%d.png" % len(Kti), dpi=f.dpi, bbox_inches="tight")

    return tb, td


def fit_monthly_taus(z, Kt, lat=None, lon=None, noon_flux=False, **kwargs):

    # Loop over months
    months = list(range(1, 13))

    clear_sky = {
        "taub": [],
        "taud": [],
    }

    if noon_flux:
        clear_sky["Ebnoon"] = []
        clear_sky["Ednoon"] = []

    for month in months:
        # Restrict to month
        i = z.index.month == month

        # Fit via non-linear least squares
        taub, taud = fit_taus(z[i], Kt[i], **kwargs)

        clear_sky["taub"].append(taub)
        clear_sky["taud"].append(taud)

        if noon_flux:

            if np.isnan(taub) or np.isnan(taud):
                clear_sky["Ebnoon"].append(np.nan)
                clear_sky["Ednoon"].append(np.nan)
                continue

            # Calculate noon elevation and solar ETR on the 21st day
            utc = join_date(2001, m=month, d=21, hh=12)
            z_noon, E0_noon = elevation(
                lat, lon, utc, method="ASHRAE", interval="instant", h=0
            )

            # Calculate corresponding beam and diffuse irradiance
            Eb, Ed = clear_sky_irradiance(z_noon, taub, taud, E0_noon)
            clear_sky["Ebnoon"].append(Eb)
            clear_sky["Ednoon"].append(Ed)

    return clear_sky


def perez(Eb, Ed, E0, E0h, Td):
    """
    Calculate the global, direct, diffuse, and zenith illuminances from
    the beam, diffuse, extraterrestrial normal and direct irradiances and
    dew point temperature via the Perez (1990) relationships
    """

    # Sun up and working
    d = Ed > 0

    # Calculate elevation z=cosZ
    z = E0h[d] / E0[d]

    # Calculate zenith angle (radians)
    Z = np.arccos(z)
    Z3 = Z ** 3

    # Calculate air mass
    m = air_mass(z)

    # Sky clearness (eqn 1)
    kappa = 1.04
    epsilon = ((Ed[d] + Eb[d]) / Ed[d] + kappa * Z3) / (1 + kappa * Z3)

    # Sky brightness (eqn 2)
    Delta = Ed[d] * m / E0[d]

    # Precipitable water (cm, eqn 3)
    W = np.exp(0.07 * Td[d] - 0.075)

    # Sky clearness categories (from overcast to clear)
    bin_edges = [1, 1.065, 1.230, 1.500, 1.950, 2.800, 4.500, 6.200]

    # Find clearnness bin
    i = np.searchsorted(bin_edges, epsilon, side="right") - 1

    # Global luminous efficacy (table 4)
    ai = np.array([96.63, 107.54, 98.73, 92.72, 86.73, 88.34, 78.63, 99.65])
    bi = np.array([-0.47, 0.79, 0.70, 0.56, 0.98, 1.39, 1.47, 1.86])
    ci = np.array([11.50, 1.79, 4.40, 8.36, 7.10, 6.06, 4.93, -4.46])
    di = np.array([-9.16, -1.19, -6.95, -8.31, -10.94, -7.60, -11.37, -3.15])

    # Global illuminance (lux, eqn. 6)
    It = Ed.copy()
    It[d] = (Eb[d] * z + Ed[d]) * (
        ai[i] + bi[i] * W + ci[i] * z + di[i] * np.log(Delta)
    )

    # Direct luminous efficiacy (table 4)
    ai = np.array([57.20, 98.99, 109.83, 110.34, 106.36, 107.19, 105.75, 101.18])
    bi = np.array([-4.55, -3.46, -4.90, -5.84, -3.97, -1.25, 0.77, 1.58])
    ci = np.array([-2.98, -1.21, -1.71, -1.99, -1.75, -1.51, -1.25, -1.10])
    di = np.array([117.12, 12.38, -8.81, -4.56, -6.16, -26.73, -34.44, -8.29])

    # Direct illuminance (lux, eqn. 8)
    Ib = Ed.copy()
    Ib[d] = Eb[d] * (ai[i] + bi[i] * W + ci[i] * np.exp(5.73 * Z - 5) + di[i] * Delta)
    Ib = np.maximum(0, Ib)

    # Diffuse luminous efficiacy (table 4)
    ai = np.array([97.24, 107.22, 104.97, 102.39, 100.71, 106.42, 141.88, 152.23])
    bi = np.array([-0.46, 1.15, 2.96, 5.59, 5.94, 3.83, 1.90, 0.35])
    ci = np.array([12.00, 0.59, -5.53, -13.95, -22.75, -36.15, -53.24, -45.27])
    di = np.array([-8.91, -3.95, -8.77, -13.90, -23.74, -28.83, -14.03, -7.98])

    # Diffuse illuminance (lux, eqn. 7)
    Id = Ed.copy()
    Id[d] = Ed[d] * (ai[i] + bi[i] * W + ci[i] * z + di[i] * np.log(Delta))

    # Zenith luminance prediction (table 4)
    ai = np.array([40.86, 26.58, 19.34, 13.25, 14.47, 19.76, 28.39, 42.91])
    ci = np.array([26.77, 14.73, 2.28, -1.39, -5.09, -3.88, -9.67, -19.62])
    cip = np.array([-29.59, 58.46, 100.00, 124.79, 160.09, 154.61, 151.58, 130.80])
    di = np.array([-45.75, -21.25, 0.25, 15.66, 9.13, -19.21, -69.39, -164.08])

    # Zenith luminance (Cd/m2, eqn. 10)
    Lz = Ed.copy()
    Lz[d] = Ed[d] * (ai[i] + ci[i] * z + cip[i] * np.exp(-3 * Z) + di[i] * Delta)

    return It, Ib, Id, Lz


def test_coeffs(year=2018):

    t1 = np.datetime64("%04d-01-01" % year)
    t2 = np.datetime64("%04d-01-01" % (year + 1,))

    utc = np.arange(t1, t2)

    f, ax = plt.subplots(4)

    for method in ["ashrae", "energyplus", "cfsr", "merra2", "noaa"]:
        coeffs = orbit(utc, method=method)
        for i, ylabel in enumerate(["sinDec", "cosDec", "eqnOfTime", "solFactor"]):
            ax[i].plot(utc, coeffs[i], label=method)
            ax[i].set_ylabel(ylabel)

    ax[i].legend(loc=0, fontsize="smaller")
    plt.tight_layout()
    plt.show()


def test_location(lat=33.64, lon=-84.43, dates=None):

    if dates is None:
        dates = [np.datetime64(datetime.datetime.utcnow())]

    for utc in dates:

        # 24 hours centered around UTC
        t = nearest_hour(utc) + np.arange(-12 * 60, 13 * 60, dtype="<m8[m]")
        print(nearest_hour(utc))

        f, ax = plt.subplots(3)

        for method in ["ashrae", "energyplus", "cfsr", "merra", "noaa"]:
            x, y, z = position(lat, lon, t, method=method)
            ax[0].plot_date(
                t.astype(datetime.datetime), to_altitude(z), label=method, fmt="-"
            )
            ax[1].plot_date(
                t.astype(datetime.datetime), to_azimuth(x, y), label=method, fmt="-"
            )
            z, E0 = elevation(lat, lon, t, method=method)
            ax[2].plot_date(t.astype(datetime.datetime), E0 * z, fmt="-", label=method)
            x0, y0, z0 = position(lat, lon, utc, method=method)
            print(to_altitude(z0), to_azimuth(x0, y0))
    ax[0].set_ylabel("Alt")
    ax[1].set_ylabel("Azi")
    ax[2].set_ylabel("TOA Horz")
    ax[2].legend(loc="best", fontsize="smaller")
    f.autofmt_xdate()
    plt.tight_layout()
    plt.show()


def test_integration(lat=33.64, lon=-84.43, utc=None):

    if utc is None:
        utc = np.datetime64(datetime.datetime.utcnow())

    print("***")
    print(lat, lon, utc, to_lst(utc, tz=-5))

    for interval in ["instant", "hourly", "daily"]:
        print(elevation(lat, lon, utc, method="ASHRAE", interval=None))


def test_solar_irradiance():

    years, months = np.mgrid[1979:2019, 1:13]

    utc = join_date(y=years.flatten(), m=months.flatten())

    f, ax = plt.subplots()

    for method in ["ashrae", "cfsr", "merra2"]:
        tsi = total_solar_irradiance(utc, method=method)
        ax.plot_date(
            utc.astype(datetime.datetime), tsi, fmt="-", label=method, clip_on=False
        )

    ax.set_ylim(1360, 1368)
    ax.get_yaxis().get_major_formatter().set_useOffset(False)
    ax.legend(loc="best", fontsize="smaller")
    ax.set_ylabel("TSI")
    plt.tight_layout()
    plt.show()


def test():

    test_solar_irradiance()
    test_coeffs(year=2011)
    test_location()
    test_integration(lat=43.5448, lon=-80.2482)


if __name__ == "__main__":
    test()
